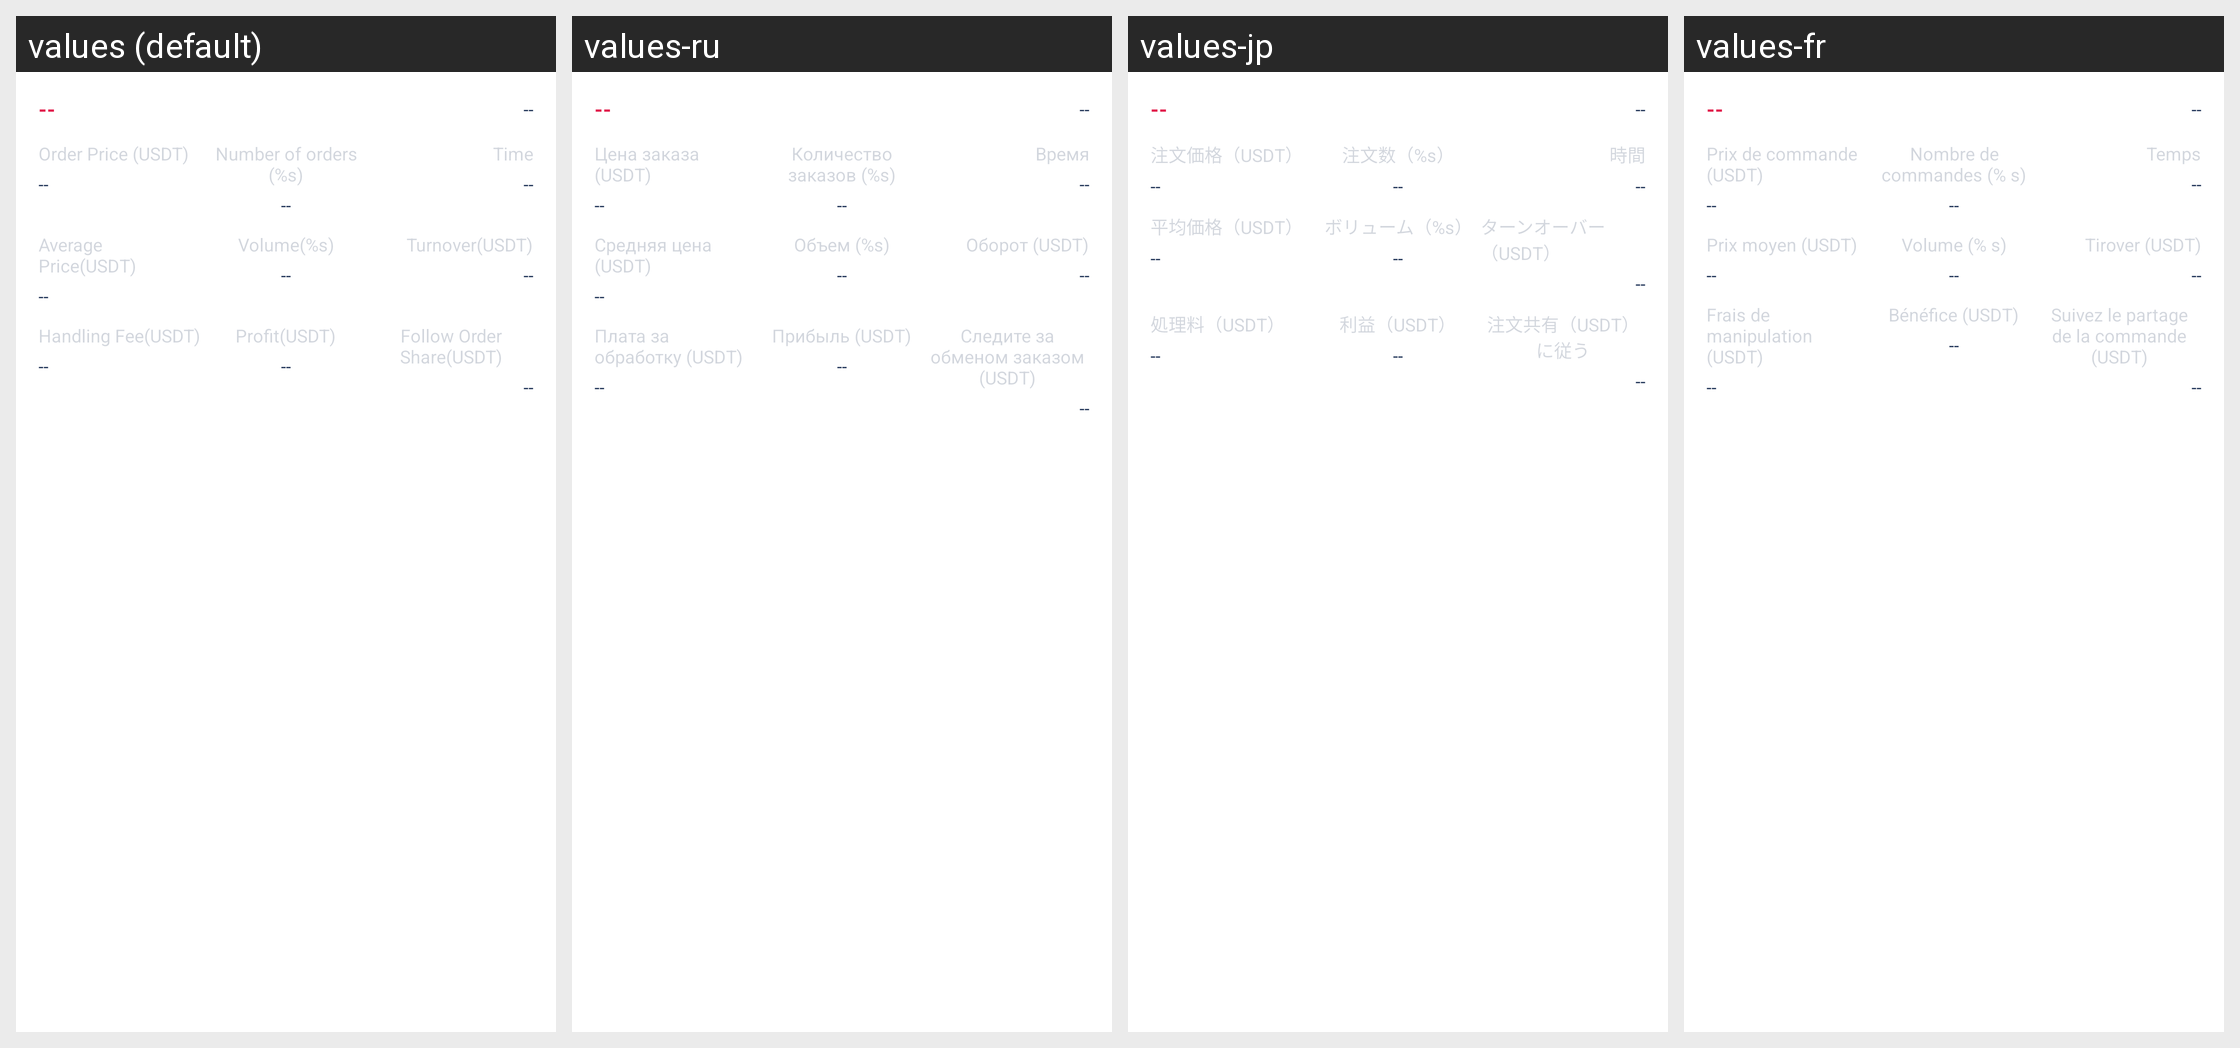

The same Android screen rendered under several of its app's locales, left to right. List the strings drawn on it with the default value and each locale's translation.
Android screen res/layout/copy_order_his_item.xml rendered under 4 locales, left to right: values (default), values-ru, values-jp, values-fr. Device: Nexus 5 (rendered at 1080×1920; each locale shown at half size, 540×960, under a caption strip naming it); theme AppThemeToolBar.Translucent.
Other locales in the repository, not shown: values-de-rDE, values-en-rUS, values-es, values-ja-rJP, values-ko, values-pt, values-zh-rCN, values-zh-rTW.
Strings drawn on this screen, with the default value and each locale's value (text and hints the layout hard-codes, and strings that could not be matched under every locale, appear in the picture but are not listed):

weituojiageusdt
  values: Order Price (USDT)
  values-ru: Цена заказа (USDT)
  values-jp: 注文価格（USDT）
  values-fr: Prix de commande (USDT)

weituoshuliang
  values: Number of orders (%s)
  values-ru: Количество заказов (%s)
  values-jp: 注文数（%s）
  values-fr: Nombre de commandes (% s)

shijian
  values: Time
  values-ru: Время
  values-jp: 時間
  values-fr: Temps

chengjiaojunjiausdt
  values: Average Price(USDT)
  values-ru: Средняя цена (USDT)
  values-jp: 平均価格（USDT）
  values-fr: Prix moyen (USDT)

chengjiaoshuliang
  values: Volume(%s)
  values-ru: Объем (%s)
  values-jp: ボリューム（%s）
  values-fr: Volume (% s)

chengjiaoeusdt
  values: Turnover(USDT)
  values-ru: Оборот (USDT)
  values-jp: ターンオーバー（USDT）
  values-fr: Tirover (USDT)

shouxufeiusdt
  values: Handling Fee(USDT)
  values-ru: Плата за обработку (USDT)
  values-jp: 処理料（USDT）
  values-fr: Frais de manipulation (USDT)

yingliusdt
  values: Profit(USDT)
  values-ru: Прибыль (USDT)
  values-jp: 利益（USDT）
  values-fr: Bénéfice (USDT)

gendanfenchengusdt
  values: Follow Order Share(USDT)
  values-ru: Следите за обменом заказом (USDT)
  values-jp: 注文共有（USDT）に従う
  values-fr: Suivez le partage de la commande (USDT)
